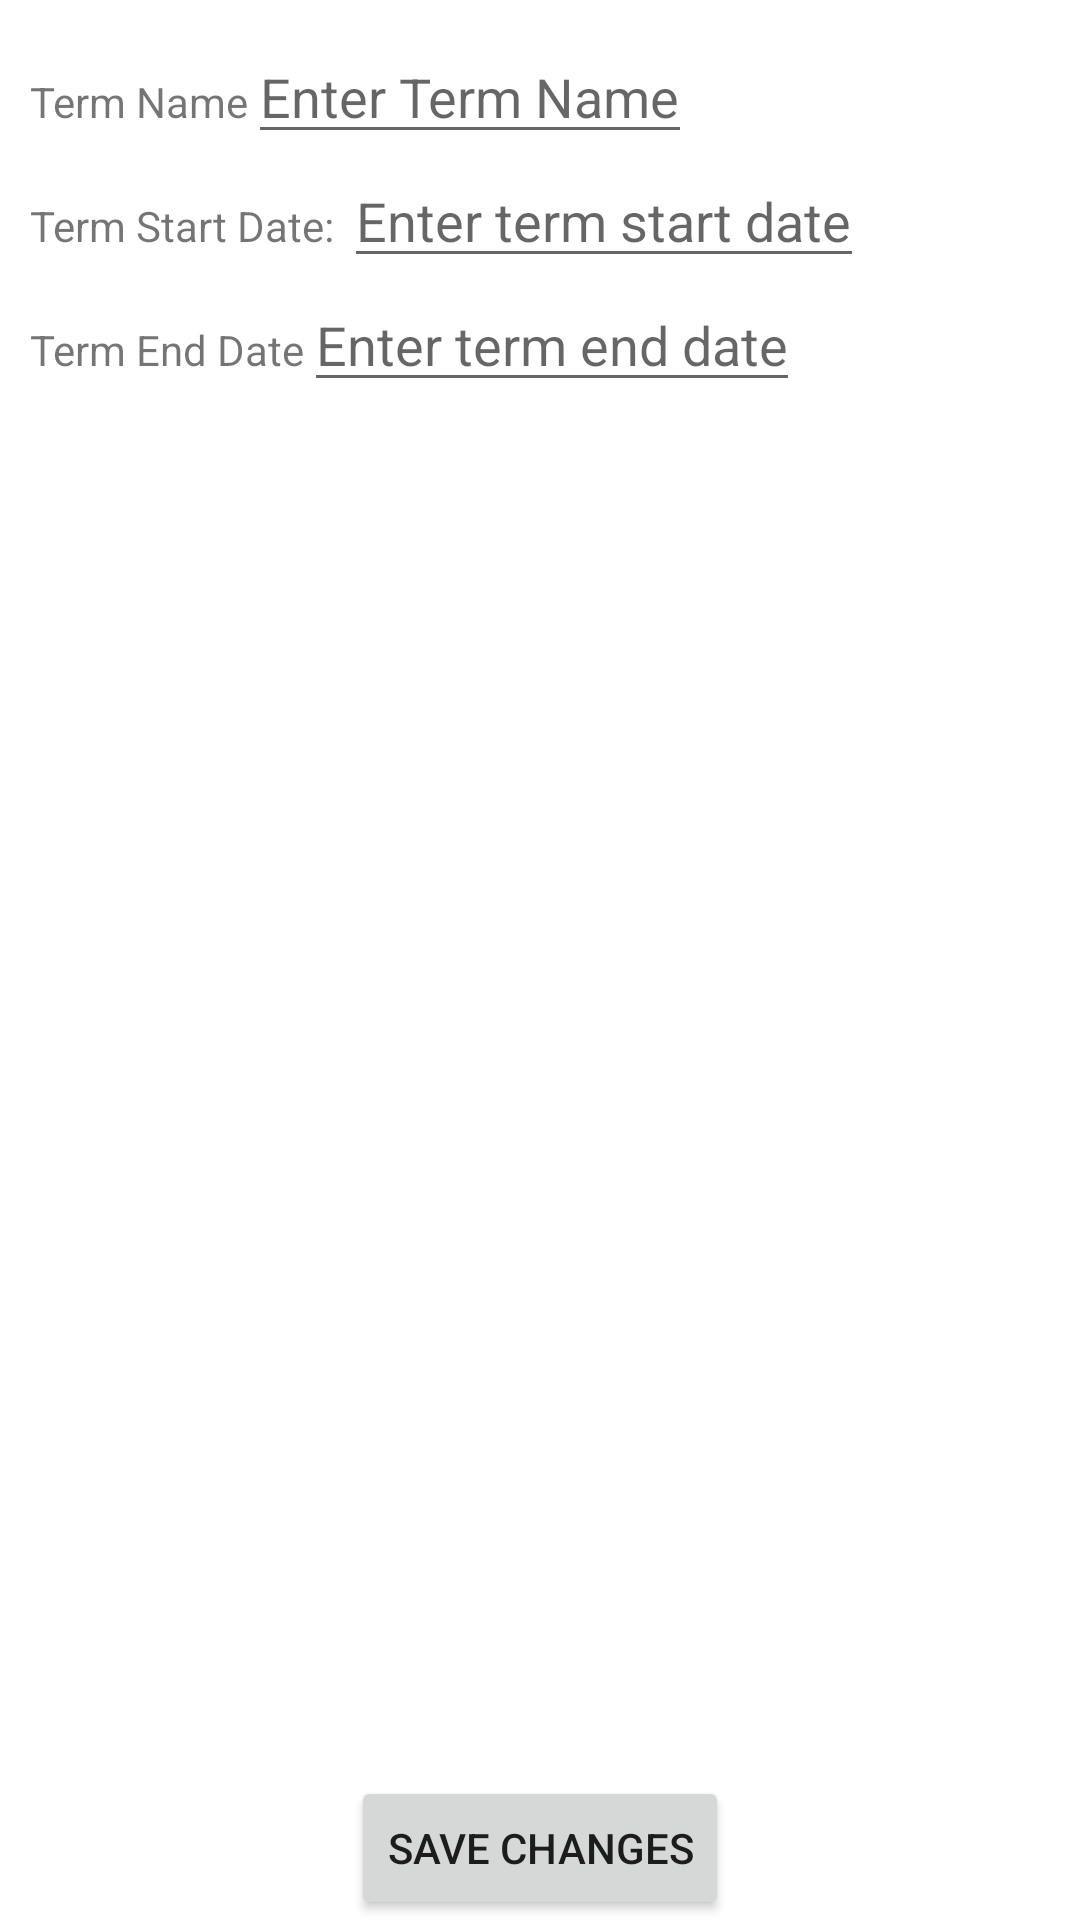

Android layout source for this screen:
<!-- AndroidManifest.xml: application theme Theme.StudentScheduleApp -->
<!-- res/layout/activity_term_edit.xml -->
<?xml version="1.0" encoding="utf-8"?>
<androidx.constraintlayout.widget.ConstraintLayout xmlns:android="http://schemas.android.com/apk/res/android"
    xmlns:app="http://schemas.android.com/apk/res-auto"
    xmlns:tools="http://schemas.android.com/tools"
    android:layout_width="match_parent"
    android:layout_height="match_parent"
    tools:context=".UI.TermEdit">


    <ScrollView
        android:layout_width="390dp"
        android:layout_height="247dp"
        android:layout_margin="10dp"
        app:layout_constraintLeft_toLeftOf="parent"
        app:layout_constraintTop_toTopOf="parent">

        <LinearLayout
            android:layout_width="match_parent"
            android:layout_height="wrap_content"
            android:orientation="vertical">

            <LinearLayout
                android:layout_width="match_parent"
                android:layout_height="wrap_content"
                android:orientation="horizontal">

                <TextView
                    android:layout_width="wrap_content"
                    android:layout_height="wrap_content"
                    android:text="Term Name" />

                <EditText
                    android:id="@+id/editName"
                    android:layout_width="wrap_content"
                    android:layout_height="wrap_content"
                    android:hint="Enter Term Name" />
            </LinearLayout>

            <LinearLayout
                android:layout_width="match_parent"
                android:layout_height="match_parent"
                android:orientation="horizontal">

                <TextView
                    android:layout_width="wrap_content"
                    android:layout_height="wrap_content"
                    android:text="Term Start Date: " />

                <EditText
                    android:id="@+id/editStartDate"
                    android:layout_width="wrap_content"
                    android:layout_height="wrap_content"
                    android:hint="Enter term start date" />
            </LinearLayout>

            <LinearLayout
                android:layout_width="match_parent"
                android:layout_height="wrap_content"
                android:orientation="horizontal">

                <TextView
                    android:layout_width="wrap_content"
                    android:layout_height="wrap_content"
                    android:text="Term End Date" />

                <EditText
                    android:id="@+id/editEndDate"
                    android:layout_width="wrap_content"
                    android:layout_height="wrap_content"
                    android:hint="Enter term end date" />
            </LinearLayout>
        </LinearLayout>
    </ScrollView>

    <Button
        android:id="@+id/saveButton"
        android:layout_width="wrap_content"
        android:layout_height="wrap_content"
        android:clickable="true"
        android:onClick="saveButton"
        android:text="Save Changes"
        app:layout_constraintBottom_toBottomOf="parent"
        app:layout_constraintLeft_toLeftOf="parent"
        app:layout_constraintRight_toRightOf="parent"
        tools:layout_editor_absoluteX="152dp"
        tools:layout_editor_absoluteY="658dp" />
</androidx.constraintlayout.widget.ConstraintLayout>
<!-- resources referenced by this layout -->
<resources>
  <style name="Theme.StudentScheduleApp" parent="Theme.MaterialComponents.DayNight.DarkActionBar">
          
          <item name="colorPrimary">@color/navy</item>
          <item name="colorPrimaryVariant">@color/dark_navy</item>
          <item name="colorOnPrimary">@color/white</item>
          
          <item name="colorSecondary">@color/navy</item>
          <item name="colorSecondaryVariant">@color/dark_navy</item>
          <item name="colorOnSecondary">@color/white</item>
          
          <item name="android:statusBarColor" tools:targetApi="l">?attr/colorPrimaryVariant</item>
          
      </style>
  <color name="navy">#0c3a85</color>
  <color name="dark_navy">#031c45</color>
  <color name="white">#FFFFFFFF</color>
</resources>
